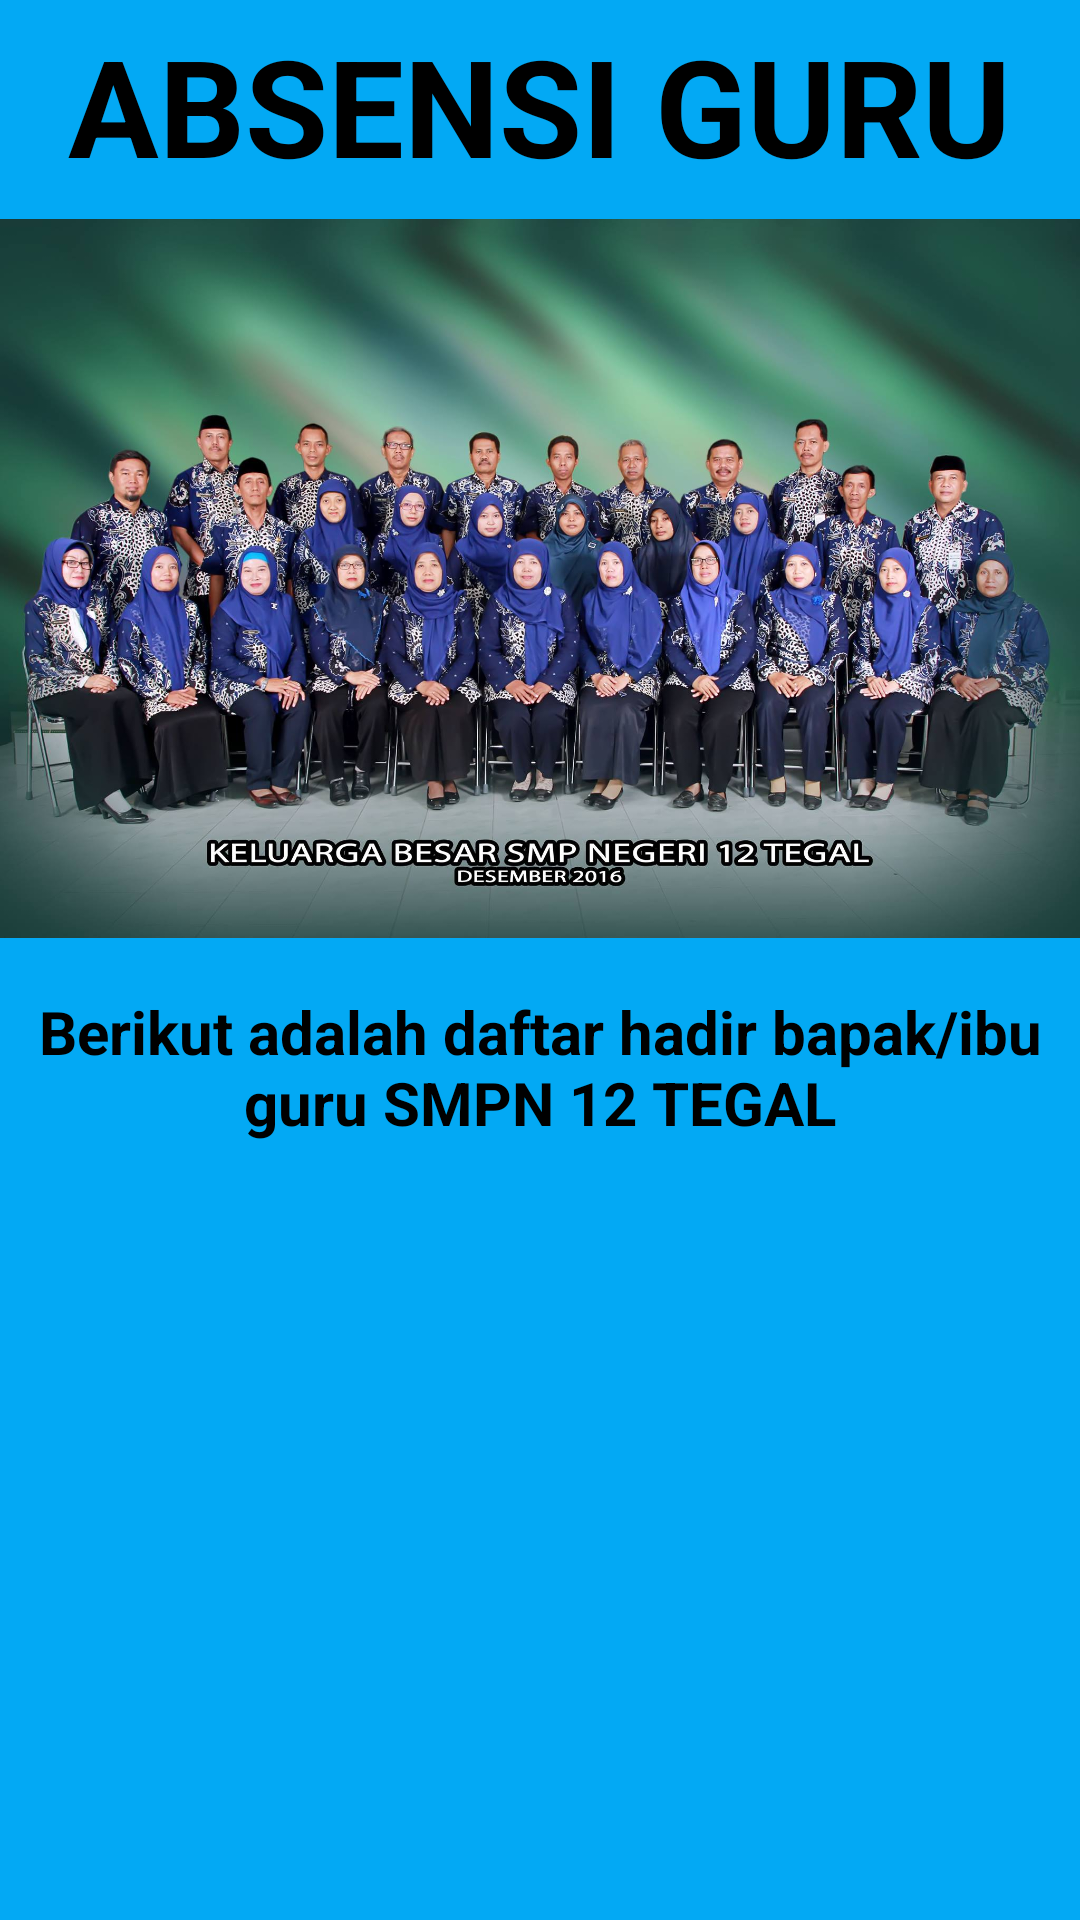

Reconstruct the res/layout file that produces this screen, plus the resources it refers to.
<!-- AndroidManifest.xml: application theme Theme.ProfilSekolahSMPN12TEGAL -->
<!-- res/layout/activity_absen.xml -->
<?xml version="1.0" encoding="utf-8"?>
<RelativeLayout xmlns:android="http://schemas.android.com/apk/res/android"
    xmlns:app="http://schemas.android.com/apk/res-auto"
    xmlns:tools="http://schemas.android.com/tools"
    android:layout_width="match_parent"
    android:layout_height="match_parent"
    tools:context=".AbsenActivity">


    <LinearLayout
        android:layout_width="match_parent"
        android:layout_height="match_parent"
        android:orientation="vertical">

        <LinearLayout
            android:layout_width="match_parent"
            android:layout_height="70dp"
            android:orientation="vertical"
            android:gravity="center"
            android:background="#03A9F4">
            <TextView
                android:layout_width="wrap_content"
                android:layout_height="wrap_content"
                android:text="ABSENSI GURU"
                android:textStyle="bold"
                android:textSize="45dp"
                android:textColor="@color/black"/>
        </LinearLayout>

        <LinearLayout
            android:layout_width="match_parent"
            android:layout_height="490dp"
            android:layout_weight="2"
            android:orientation="horizontal"
            android:background="@color/white">
            <LinearLayout
                android:layout_width="0dp"
                android:layout_height="match_parent"
                android:layout_weight="1"
                android:gravity="center_horizontal"
                android:orientation="vertical"
                android:background="#03A9F4">
                <ImageView
                    android:layout_width="match_parent"
                    android:layout_height="275dp"
                    android:src="@drawable/absensiguru"
                    android:layout_marginTop="-15dp">
                </ImageView>
                <TextView
                    android:layout_width="wrap_content"
                    android:layout_height="wrap_content"
                    android:text="Berikut adalah daftar hadir bapak/ibu guru SMPN 12 TEGAL"
                    android:textSize="20dp"
                    android:textColor="@color/black"
                    android:textStyle="bold"
                    android:gravity="center">
                </TextView>


            </LinearLayout>
        </LinearLayout>
    </LinearLayout>
</RelativeLayout>
<!-- resources referenced by this layout -->
<resources>
  <!-- drawable absensiguru: png bitmap (drawable, 310524 bytes) -->
  <style name="Theme.ProfilSekolahSMPN12TEGAL" parent="Theme.MaterialComponents.DayNight.DarkActionBar">
          
          <item name="colorPrimary">@color/purple_500</item>
          <item name="colorPrimaryVariant">@color/purple_700</item>
          <item name="colorOnPrimary">@color/white</item>
          
          <item name="colorSecondary">@color/teal_200</item>
          <item name="colorSecondaryVariant">@color/teal_700</item>
          <item name="colorOnSecondary">@color/black</item>
          
          <item name="android:statusBarColor" tools:targetApi="l">?attr/colorPrimaryVariant</item>
          
      </style>
  <!-- not gathered from this repository: default colours our renderer supplied (Android Studio template values) -->
  <color name="purple_500">#FF6200EE</color>
  <color name="purple_700">#FF3700B3</color>
  <color name="teal_200">#FF03DAC5</color>
  <color name="teal_700">#FF018786</color>
  <color name="black">#FF000000</color>
  <color name="white">#FFFFFFFF</color>
</resources>
